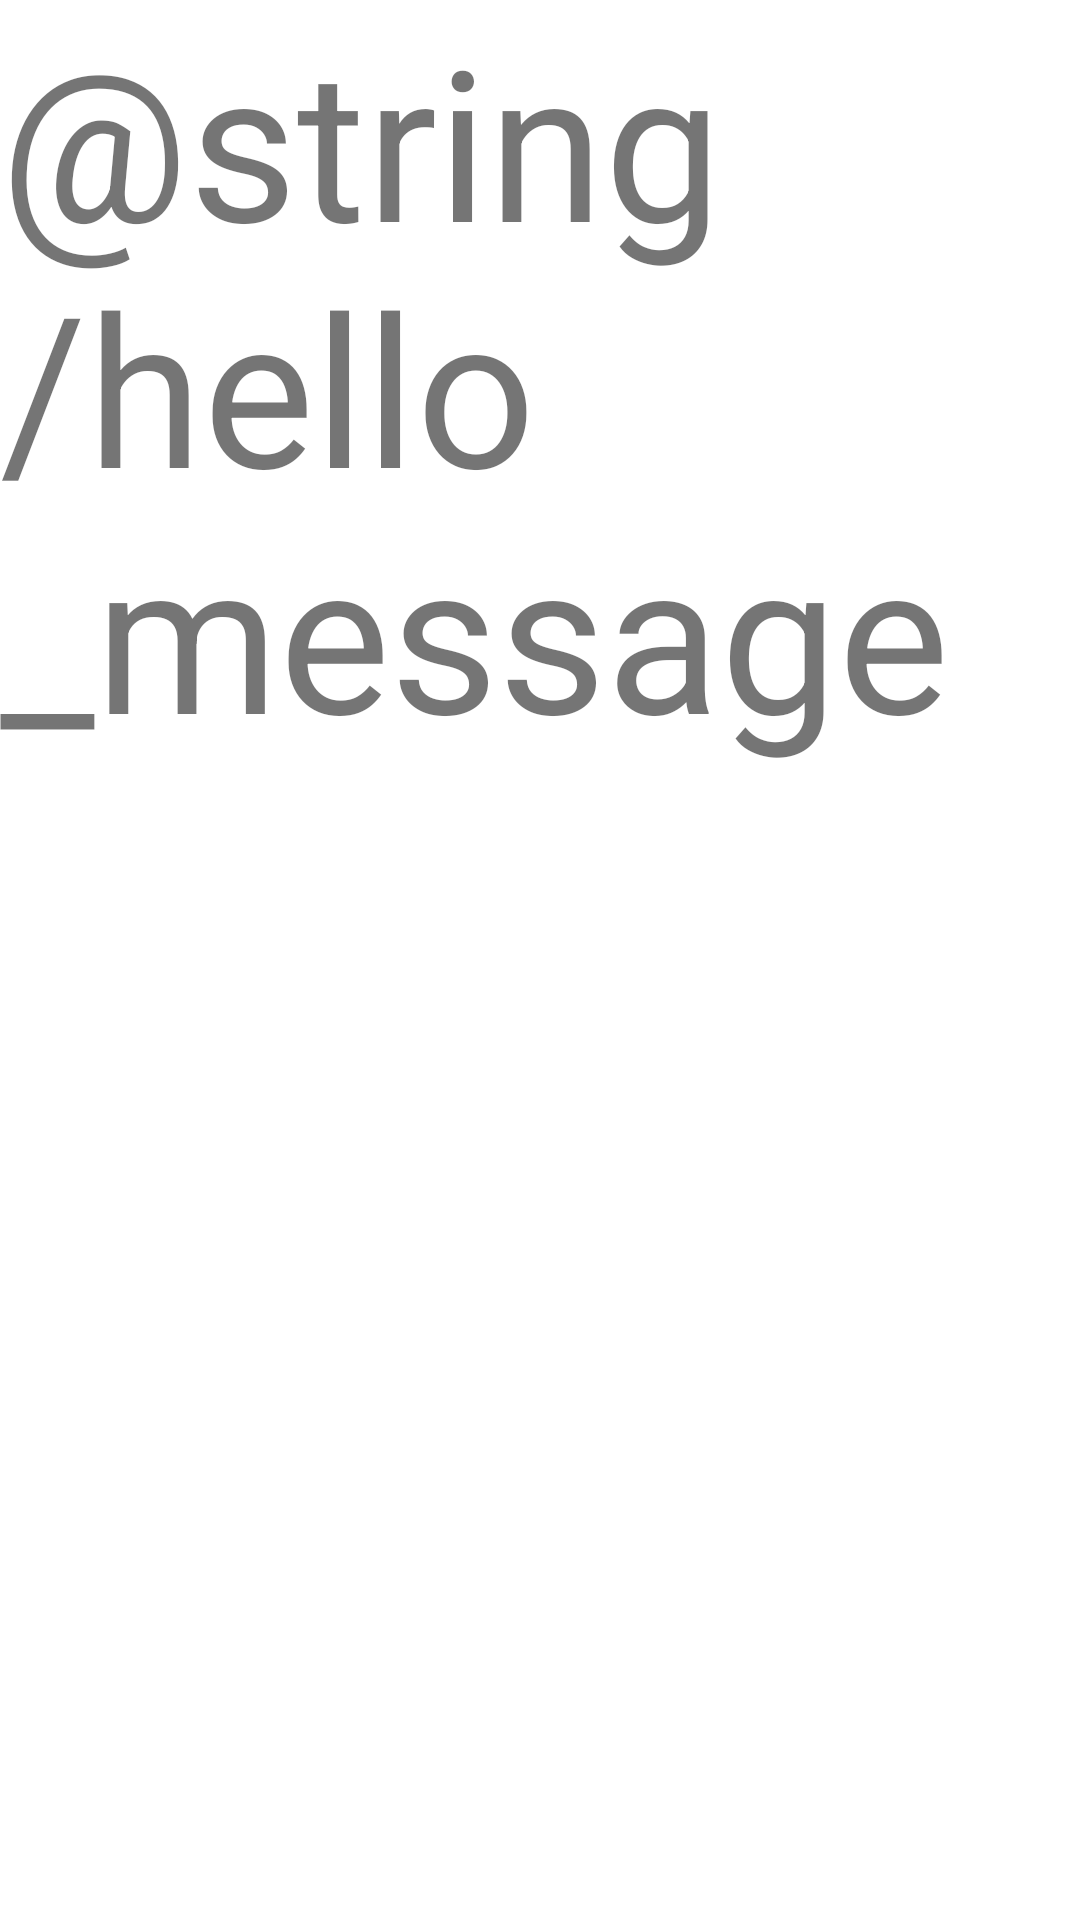

Write the Android layout XML for this screen, with the resource values it uses.
<!-- AndroidManifest.xml: application theme Theme.TipCalculator -->
<!-- res/layout/fragment_hello.xml -->
<FrameLayout xmlns:android="http://schemas.android.com/apk/res/android"
    android:layout_width="match_parent"
    android:layout_height="match_parent">
    <TextView
        android:layout_width="match_parent"
        android:layout_height="match_parent"
        android:textSize="70sp"
        android:text="@string/hello_message" />
</FrameLayout>
<!-- resources referenced by this layout -->
<resources>
  <style name="Theme.TipCalculator" parent="Theme.MaterialComponents.DayNight.DarkActionBar">
          
          <item name="colorPrimary">@color/my_blue</item>
          <item name="colorPrimaryVariant">@color/purple_700</item>
          <item name="colorOnPrimary">@color/white</item>
          
          <item name="colorSecondary">@color/teal_200</item>
          <item name="colorSecondaryVariant">@color/teal_700</item>
          <item name="colorOnSecondary">@color/black</item>
          
          <item name="android:statusBarColor">?attr/colorPrimaryVariant</item>
          
      </style>
  <color name="my_blue">#0009ff</color>
  <color name="purple_700">#FF3700B3</color>
  <color name="white">#FFFFFFFF</color>
  <color name="teal_200">#FF03DAC5</color>
  <color name="teal_700">#FF018786</color>
  <color name="black">#FF000000</color>
</resources>
